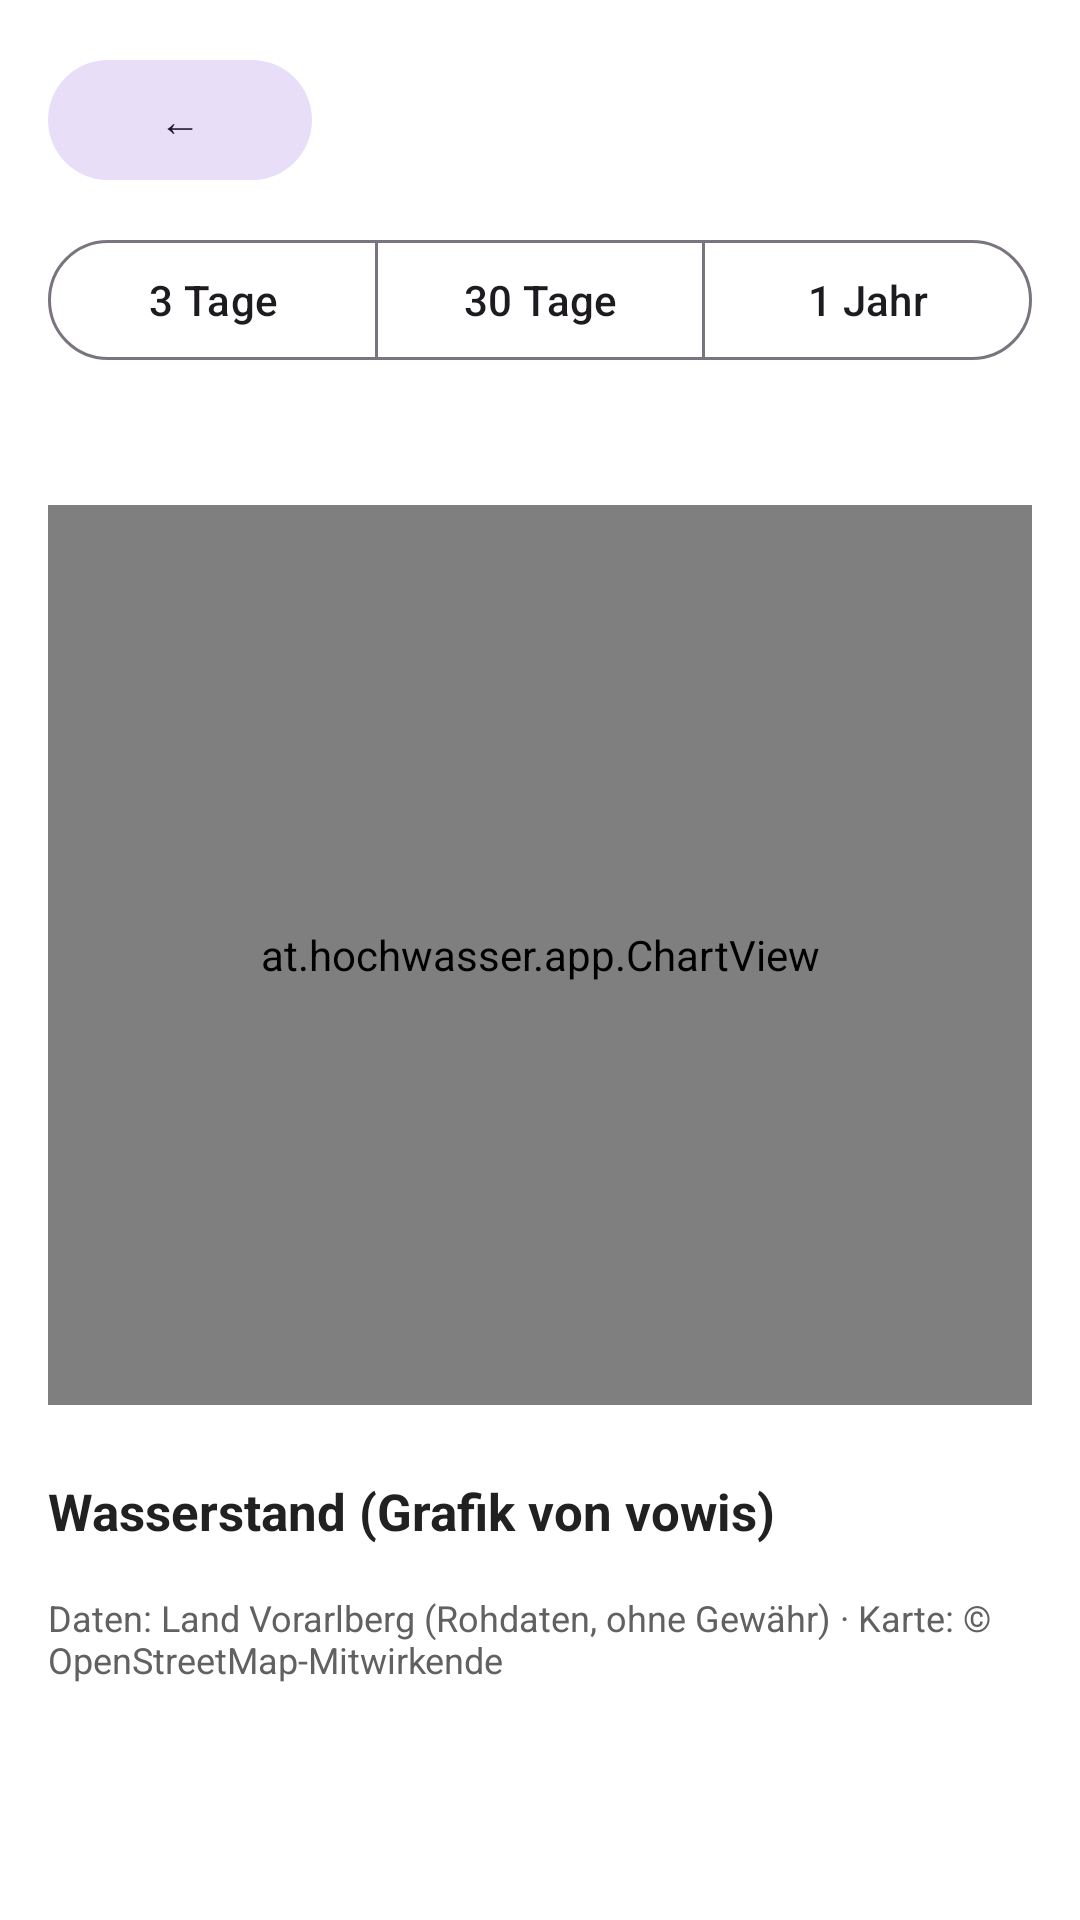

Android layout source for this screen:
<!-- AndroidManifest.xml: application theme Theme.Hochwasser -->
<!-- res/layout/activity_history.xml -->
<?xml version="1.0" encoding="utf-8"?>
<ScrollView xmlns:android="http://schemas.android.com/apk/res/android"
    android:layout_width="match_parent"
    android:layout_height="match_parent"
    android:background="#FFFFFF"
    android:fitsSystemWindows="true">

    <LinearLayout
        android:layout_width="match_parent"
        android:layout_height="wrap_content"
        android:orientation="vertical"
        android:padding="16dp">

        <LinearLayout
            android:layout_width="match_parent"
            android:layout_height="wrap_content"
            android:gravity="center_vertical"
            android:orientation="horizontal">

            <com.google.android.material.button.MaterialButton
                android:id="@+id/back"
                style="@style/Widget.Material3.Button.TonalButton"
                android:layout_width="wrap_content"
                android:layout_height="wrap_content"
                android:layout_marginEnd="8dp"
                android:contentDescription="@string/back"
                android:text="←" />

            <TextView
                android:id="@+id/title"
                android:layout_width="0dp"
                android:layout_height="wrap_content"
                android:layout_weight="1"
                android:textColor="#212121"
                android:textSize="20sp"
                android:textStyle="bold" />
        </LinearLayout>

        <com.google.android.material.button.MaterialButtonToggleGroup
            android:id="@+id/range"
            android:layout_width="match_parent"
            android:layout_height="wrap_content"
            android:layout_marginTop="12dp"
            xmlns:app="http://schemas.android.com/apk/res-auto"
            app:selectionRequired="true"
            app:singleSelection="true">

            <com.google.android.material.button.MaterialButton
                android:id="@+id/range_3d"
                style="@style/Widget.Material3.Button.OutlinedButton"
                android:layout_width="0dp"
                android:layout_height="wrap_content"
                android:layout_weight="1"
                android:text="3 Tage" />

            <com.google.android.material.button.MaterialButton
                android:id="@+id/range_30d"
                style="@style/Widget.Material3.Button.OutlinedButton"
                android:layout_width="0dp"
                android:layout_height="wrap_content"
                android:layout_weight="1"
                android:text="30 Tage" />

            <com.google.android.material.button.MaterialButton
                android:id="@+id/range_1y"
                style="@style/Widget.Material3.Button.OutlinedButton"
                android:layout_width="0dp"
                android:layout_height="wrap_content"
                android:layout_weight="1"
                android:text="1 Jahr" />
        </com.google.android.material.button.MaterialButtonToggleGroup>

        <LinearLayout
            android:layout_width="match_parent"
            android:layout_height="wrap_content"
            android:layout_marginTop="16dp"
            android:gravity="center_vertical"
            android:orientation="horizontal">

            <TextView
                android:id="@+id/info"
                android:layout_width="0dp"
                android:layout_height="wrap_content"
                android:layout_weight="1"
                android:textColor="#424242"
                android:textSize="15sp" />

            <ProgressBar
                android:id="@+id/progress"
                style="?android:attr/progressBarStyleSmall"
                android:layout_width="wrap_content"
                android:layout_height="wrap_content" />
        </LinearLayout>

        <at.hochwasser.app.ChartView
            android:id="@+id/chart"
            android:layout_width="match_parent"
            android:layout_height="300dp"
            android:layout_marginTop="8dp" />

        <TextView
            android:layout_width="wrap_content"
            android:layout_height="wrap_content"
            android:layout_marginTop="24dp"
            android:text="Wasserstand (Grafik von vowis)"
            android:textColor="#212121"
            android:textSize="17sp"
            android:textStyle="bold" />

        <ImageView
            android:id="@+id/level_image"
            android:layout_width="match_parent"
            android:layout_height="wrap_content"
            android:layout_marginTop="8dp"
            android:adjustViewBounds="true"
            android:contentDescription="Wasserstand-Verlauf"
            android:visibility="gone" />

        <TextView
            android:layout_width="wrap_content"
            android:layout_height="wrap_content"
            android:layout_marginTop="16dp"
            android:text="@string/attribution"
            android:textColor="#616161"
            android:textSize="12sp" />
    </LinearLayout>
</ScrollView>
<!-- resources referenced by this layout -->
<resources>
  <string name="attribution">Daten: Land Vorarlberg (Rohdaten, ohne Gewähr) · Karte: © OpenStreetMap-Mitwirkende</string>
  <string name="back">Zurück</string>
  <style name="Theme.Hochwasser" parent="Theme.Material3.Light.NoActionBar">
          <item name="colorPrimary">@color/primary</item>
          <item name="android:statusBarColor">#CFE8FB</item>
          <item name="android:windowLightStatusBar">true</item>
      </style>
  <color name="primary">#1565C0</color>
</resources>
